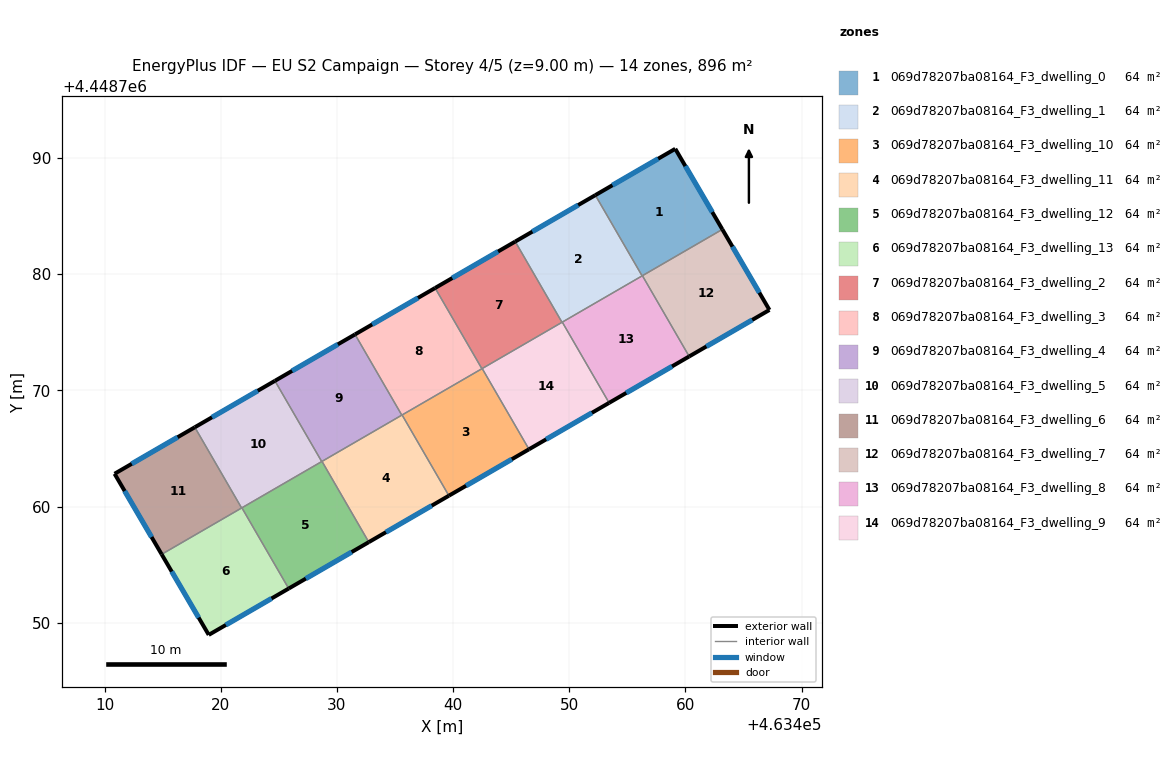
=== STOREY PLAN SPEC (per zone: floor XY polygon, exterior-wall plan segments, windows/doors) ===
zone 1: 069d78207ba08164_F3_dwelling_0  (64.0 m²)
  floor: (463459.13, 4448790.79) (463463.18, 4448783.86) (463456.27, 4448779.85) (463452.25, 4448786.80)
  exterior wall: (463459.13, 4448790.79) – (463452.25, 4448786.80)  [8.0 m]
    window: (463457.65, 4448789.94) – (463453.72, 4448787.66)  [7.8 m²]
  exterior wall: (463463.18, 4448783.86) – (463459.13, 4448790.79)  [8.0 m]
    window: (463462.31, 4448785.34) – (463460.00, 4448789.31)  [7.9 m²]
  interior walls: 3
zone 2: 069d78207ba08164_F3_dwelling_1  (64.0 m²)
  floor: (463452.25, 4448786.80) (463456.27, 4448779.85) (463449.38, 4448775.86) (463445.35, 4448782.81)
  exterior wall: (463452.25, 4448786.80) – (463445.35, 4448782.81)  [8.0 m]
    window: (463450.77, 4448785.95) – (463446.83, 4448783.66)  [7.8 m²]
  interior walls: 3
zone 3: 069d78207ba08164_F3_dwelling_10  (64.0 m²)
  floor: (463442.51, 4448771.88) (463446.54, 4448764.93) (463439.64, 4448760.93) (463435.61, 4448767.88)
  exterior wall: (463439.64, 4448760.93) – (463446.54, 4448764.93)  [8.0 m]
    window: (463441.12, 4448761.79) – (463445.06, 4448764.07)  [7.8 m²]
  interior walls: 4
zone 4: 069d78207ba08164_F3_dwelling_11  (64.0 m²)
  floor: (463435.61, 4448767.88) (463439.64, 4448760.93) (463432.75, 4448756.93) (463428.72, 4448763.88)
  exterior wall: (463432.75, 4448756.93) – (463439.64, 4448760.93)  [8.0 m]
    window: (463434.22, 4448757.79) – (463438.16, 4448760.08)  [7.8 m²]
  interior walls: 4
zone 5: 069d78207ba08164_F3_dwelling_12  (64.0 m²)
  floor: (463428.72, 4448763.88) (463432.75, 4448756.93) (463425.85, 4448752.94) (463421.82, 4448759.89)
  exterior wall: (463425.85, 4448752.94) – (463432.75, 4448756.93)  [8.0 m]
    window: (463427.33, 4448753.79) – (463431.27, 4448756.08)  [7.8 m²]
  interior walls: 4
zone 6: 069d78207ba08164_F3_dwelling_13  (64.0 m²)
  floor: (463421.82, 4448759.89) (463425.85, 4448752.94) (463418.97, 4448748.95) (463414.91, 4448755.89)
  exterior wall: (463418.97, 4448748.95) – (463425.85, 4448752.94)  [8.0 m]
    window: (463420.44, 4448749.81) – (463424.38, 4448752.08)  [7.8 m²]
  exterior wall: (463414.91, 4448755.89) – (463418.97, 4448748.95)  [8.0 m]
    window: (463415.78, 4448754.40) – (463418.10, 4448750.44)  [7.9 m²]
  interior walls: 3
zone 7: 069d78207ba08164_F3_dwelling_2  (64.0 m²)
  floor: (463445.35, 4448782.81) (463449.38, 4448775.86) (463442.48, 4448771.86) (463438.46, 4448778.81)
  exterior wall: (463445.35, 4448782.81) – (463438.46, 4448778.81)  [8.0 m]
    window: (463443.87, 4448781.95) – (463439.93, 4448779.67)  [7.8 m²]
  interior walls: 4
zone 8: 069d78207ba08164_F3_dwelling_3  (64.0 m²)
  floor: (463438.46, 4448778.81) (463442.48, 4448771.86) (463435.59, 4448767.87) (463431.56, 4448774.82)
  exterior wall: (463438.46, 4448778.81) – (463431.56, 4448774.82)  [8.0 m]
    window: (463436.98, 4448777.96) – (463433.04, 4448775.67)  [7.8 m²]
  interior walls: 4
zone 9: 069d78207ba08164_F3_dwelling_4  (64.0 m²)
  floor: (463431.56, 4448774.82) (463435.59, 4448767.87) (463428.69, 4448763.87) (463424.66, 4448770.82)
  exterior wall: (463431.56, 4448774.82) – (463424.66, 4448770.82)  [8.0 m]
    window: (463430.08, 4448773.96) – (463426.14, 4448771.67)  [7.8 m²]
  interior walls: 4
zone 10: 069d78207ba08164_F3_dwelling_5  (64.0 m²)
  floor: (463424.66, 4448770.82) (463428.69, 4448763.87) (463421.80, 4448759.87) (463417.77, 4448766.82)
  exterior wall: (463424.66, 4448770.82) – (463417.77, 4448766.82)  [8.0 m]
    window: (463423.19, 4448769.96) – (463419.25, 4448767.68)  [7.8 m²]
  interior walls: 4
zone 11: 069d78207ba08164_F3_dwelling_6  (64.0 m²)
  floor: (463417.77, 4448766.82) (463421.80, 4448759.87) (463414.91, 4448755.89) (463410.86, 4448762.82)
  exterior wall: (463410.86, 4448762.82) – (463414.91, 4448755.89)  [8.0 m]
    window: (463411.73, 4448761.33) – (463414.05, 4448757.37)  [7.9 m²]
  exterior wall: (463417.77, 4448766.82) – (463410.86, 4448762.82)  [8.0 m]
    window: (463416.29, 4448765.97) – (463412.34, 4448763.68)  [7.8 m²]
  interior walls: 2
zone 12: 069d78207ba08164_F3_dwelling_7  (64.0 m²)
  floor: (463463.18, 4448783.86) (463467.23, 4448776.92) (463460.33, 4448772.92) (463456.30, 4448779.87)
  exterior wall: (463467.23, 4448776.92) – (463463.18, 4448783.86)  [8.0 m]
    window: (463466.37, 4448778.41) – (463464.05, 4448782.37)  [7.9 m²]
  exterior wall: (463460.33, 4448772.92) – (463467.23, 4448776.92)  [8.0 m]
    window: (463461.81, 4448773.78) – (463465.75, 4448776.06)  [7.8 m²]
  interior walls: 2
zone 13: 069d78207ba08164_F3_dwelling_8  (64.0 m²)
  floor: (463456.30, 4448779.87) (463460.33, 4448772.92) (463453.43, 4448768.92) (463449.40, 4448775.87) (463449.38, 4448775.86) (463456.27, 4448779.85)
  exterior wall: (463453.43, 4448768.92) – (463460.33, 4448772.92)  [8.0 m]
    window: (463454.91, 4448769.78) – (463458.85, 4448772.06)  [7.8 m²]
  interior walls: 5
zone 14: 069d78207ba08164_F3_dwelling_9  (64.0 m²)
  floor: (463449.40, 4448775.87) (463453.43, 4448768.92) (463446.54, 4448764.93) (463442.51, 4448771.88)
  exterior wall: (463446.54, 4448764.93) – (463453.43, 4448768.92)  [8.0 m]
    window: (463448.01, 4448765.78) – (463451.95, 4448768.07)  [7.8 m²]
  interior walls: 4

=== DERIVED (storey summary) ===
Building: EU S2 Campaign
Storey: 4 of 5  (floor level z = 9.00 m)
Storey gross floor area: 896.1 m²
Zones on this storey: 14
  - 069d78207ba08164_F3_dwelling_0: floor 64.0 m²; exterior wall 16.0 m (48.0 m²); 2 window(s) 15.7 m²; WWR 32.7%
  - 069d78207ba08164_F3_dwelling_1: floor 64.0 m²; exterior wall 8.0 m (23.9 m²); 1 window(s) 7.8 m²; WWR 32.7%
  - 069d78207ba08164_F3_dwelling_10: floor 64.0 m²; exterior wall 8.0 m (23.9 m²); 1 window(s) 7.8 m²; WWR 32.7%
  - 069d78207ba08164_F3_dwelling_11: floor 64.0 m²; exterior wall 8.0 m (23.9 m²); 1 window(s) 7.8 m²; WWR 32.7%
  - 069d78207ba08164_F3_dwelling_12: floor 64.0 m²; exterior wall 8.0 m (23.9 m²); 1 window(s) 7.8 m²; WWR 32.7%
  - 069d78207ba08164_F3_dwelling_13: floor 64.0 m²; exterior wall 16.0 m (48.0 m²); 2 window(s) 15.7 m²; WWR 32.7%
  - 069d78207ba08164_F3_dwelling_2: floor 64.0 m²; exterior wall 8.0 m (23.9 m²); 1 window(s) 7.8 m²; WWR 32.7%
  - 069d78207ba08164_F3_dwelling_3: floor 64.0 m²; exterior wall 8.0 m (23.9 m²); 1 window(s) 7.8 m²; WWR 32.7%
  - 069d78207ba08164_F3_dwelling_4: floor 64.0 m²; exterior wall 8.0 m (23.9 m²); 1 window(s) 7.8 m²; WWR 32.7%
  - 069d78207ba08164_F3_dwelling_5: floor 64.0 m²; exterior wall 8.0 m (23.9 m²); 1 window(s) 7.8 m²; WWR 32.7%
  - 069d78207ba08164_F3_dwelling_6: floor 64.0 m²; exterior wall 16.0 m (48.0 m²); 2 window(s) 15.7 m²; WWR 32.7%
  - 069d78207ba08164_F3_dwelling_7: floor 64.0 m²; exterior wall 16.0 m (48.0 m²); 2 window(s) 15.7 m²; WWR 32.7%
  - 069d78207ba08164_F3_dwelling_8: floor 64.0 m²; exterior wall 8.0 m (23.9 m²); 1 window(s) 7.8 m²; WWR 32.7%
  - 069d78207ba08164_F3_dwelling_9: floor 64.0 m²; exterior wall 8.0 m (23.9 m²); 1 window(s) 7.8 m²; WWR 32.7%
Zone adjacency (shared interzone walls):
  - 069d78207ba08164_F3_dwelling_0 ↔ 069d78207ba08164_F3_dwelling_1
  - 069d78207ba08164_F3_dwelling_0 ↔ 069d78207ba08164_F3_dwelling_7
  - 069d78207ba08164_F3_dwelling_0 ↔ 069d78207ba08164_F3_dwelling_8
  - 069d78207ba08164_F3_dwelling_1 ↔ 069d78207ba08164_F3_dwelling_2
  - 069d78207ba08164_F3_dwelling_1 ↔ 069d78207ba08164_F3_dwelling_8
  - 069d78207ba08164_F3_dwelling_10 ↔ 069d78207ba08164_F3_dwelling_11
  - 069d78207ba08164_F3_dwelling_10 ↔ 069d78207ba08164_F3_dwelling_2
  - 069d78207ba08164_F3_dwelling_10 ↔ 069d78207ba08164_F3_dwelling_3
  - 069d78207ba08164_F3_dwelling_10 ↔ 069d78207ba08164_F3_dwelling_9
  - 069d78207ba08164_F3_dwelling_11 ↔ 069d78207ba08164_F3_dwelling_12
  - 069d78207ba08164_F3_dwelling_11 ↔ 069d78207ba08164_F3_dwelling_3
  - 069d78207ba08164_F3_dwelling_11 ↔ 069d78207ba08164_F3_dwelling_4
  - 069d78207ba08164_F3_dwelling_12 ↔ 069d78207ba08164_F3_dwelling_13
  - 069d78207ba08164_F3_dwelling_12 ↔ 069d78207ba08164_F3_dwelling_4
  - 069d78207ba08164_F3_dwelling_12 ↔ 069d78207ba08164_F3_dwelling_5
  - 069d78207ba08164_F3_dwelling_13 ↔ 069d78207ba08164_F3_dwelling_5
  - 069d78207ba08164_F3_dwelling_13 ↔ 069d78207ba08164_F3_dwelling_6
  - 069d78207ba08164_F3_dwelling_2 ↔ 069d78207ba08164_F3_dwelling_3
  - 069d78207ba08164_F3_dwelling_2 ↔ 069d78207ba08164_F3_dwelling_9
  - 069d78207ba08164_F3_dwelling_3 ↔ 069d78207ba08164_F3_dwelling_4
  - 069d78207ba08164_F3_dwelling_4 ↔ 069d78207ba08164_F3_dwelling_5
  - 069d78207ba08164_F3_dwelling_5 ↔ 069d78207ba08164_F3_dwelling_6
  - 069d78207ba08164_F3_dwelling_7 ↔ 069d78207ba08164_F3_dwelling_8
  - 069d78207ba08164_F3_dwelling_8 ↔ 069d78207ba08164_F3_dwelling_9